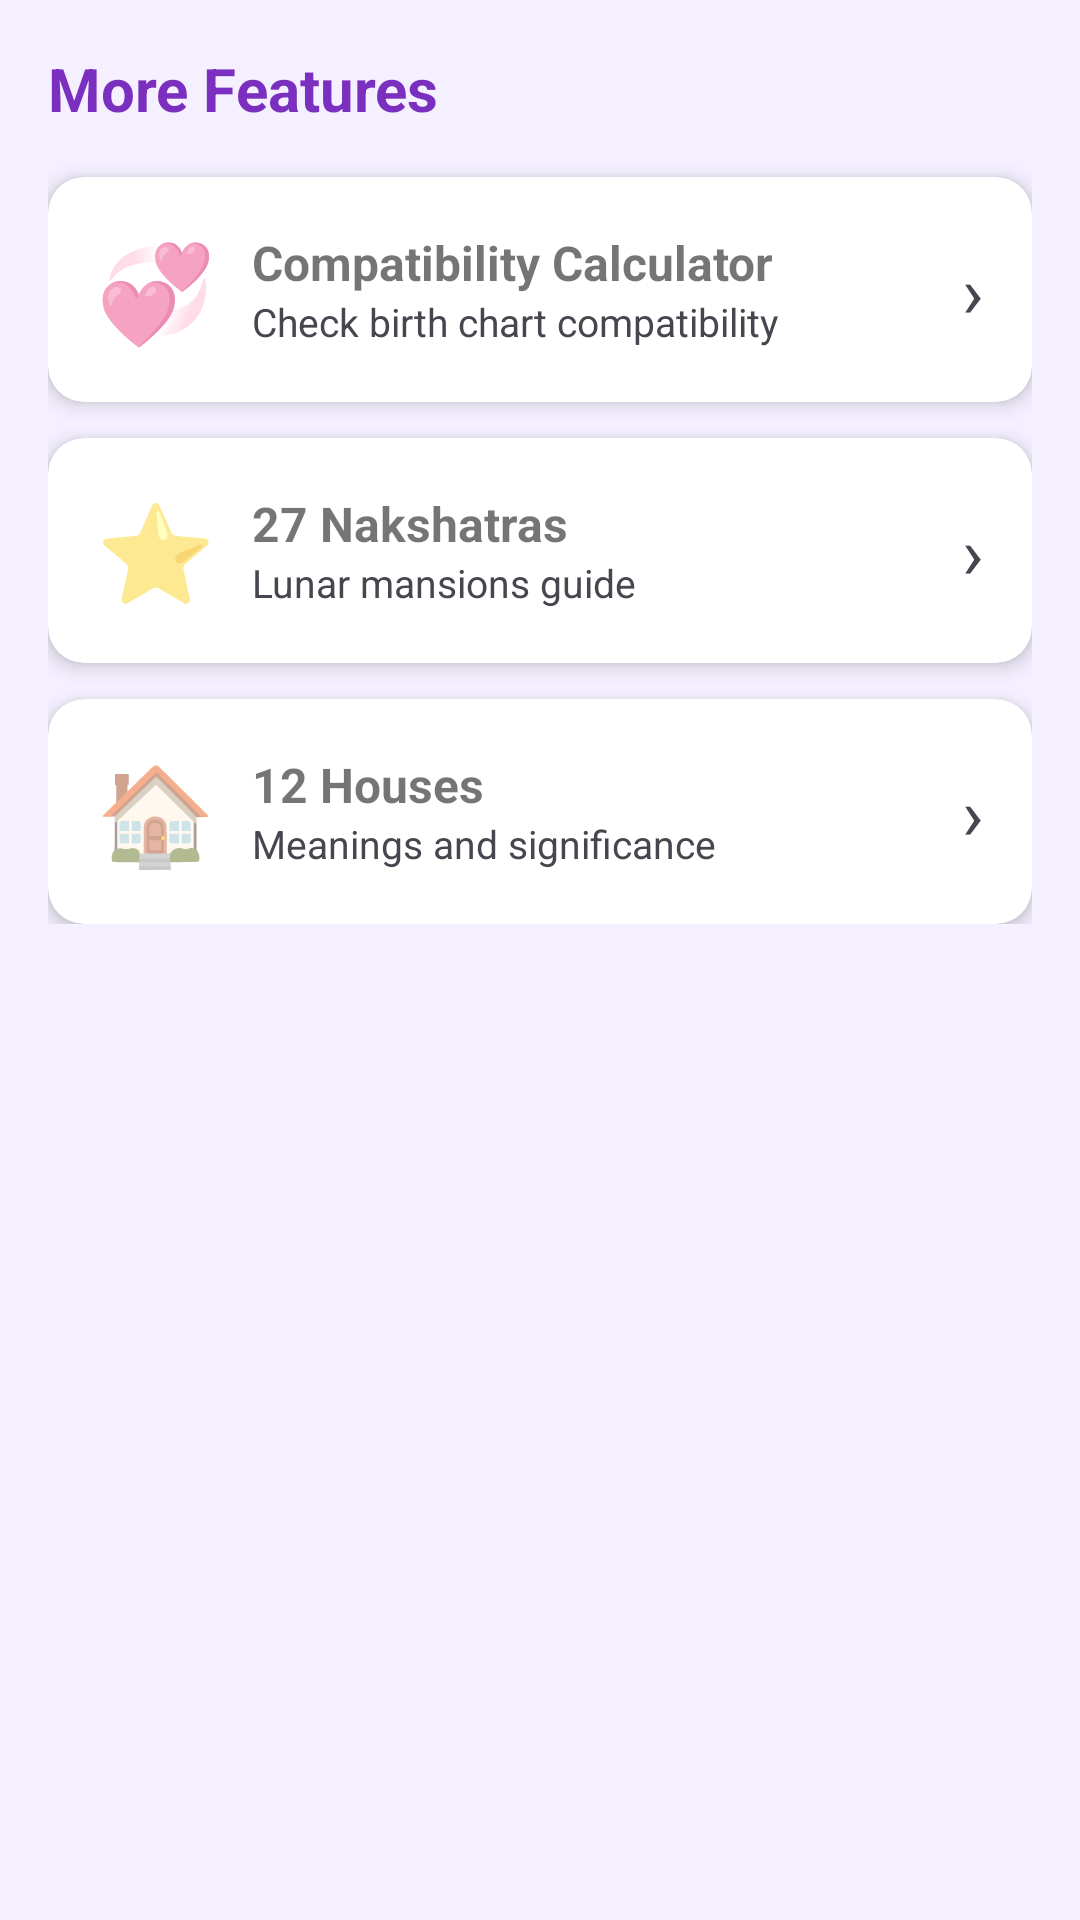

Write the Android layout XML for this screen, with the resource values it uses.
<!-- AndroidManifest.xml: application theme Theme.KundliApp -->
<!-- res/layout/fragment_more.xml -->
<?xml version="1.0" encoding="utf-8"?>
<ScrollView
    xmlns:android="http://schemas.android.com/apk/res/android"
    xmlns:app="http://schemas.android.com/apk/res-auto"
    android:layout_width="match_parent"
    android:layout_height="match_parent">

    <LinearLayout
        android:layout_width="match_parent"
        android:layout_height="wrap_content"
        android:orientation="vertical"
        android:padding="16dp">

        <TextView
            android:layout_width="match_parent"
            android:layout_height="wrap_content"
            android:text="More Features"
            android:textSize="20sp"
            android:textStyle="bold"
            android:textColor="@color/primary"
            android:layout_marginBottom="16dp" />

        <com.google.android.material.card.MaterialCardView
            android:id="@+id/card_compatibility"
            android:layout_width="match_parent"
            android:layout_height="wrap_content"
            android:layout_marginBottom="12dp"
            app:cardElevation="4dp"
            app:cardCornerRadius="12dp">

            <LinearLayout
                android:layout_width="match_parent"
                android:layout_height="wrap_content"
                android:orientation="horizontal"
                android:padding="16dp"
                android:gravity="center_vertical">

                <TextView
                    android:layout_width="wrap_content"
                    android:layout_height="wrap_content"
                    android:text="💞"
                    android:textSize="32sp"
                    android:layout_marginEnd="12dp" />

                <LinearLayout
                    android:layout_width="0dp"
                    android:layout_height="wrap_content"
                    android:layout_weight="1"
                    android:orientation="vertical">

                    <TextView
                        android:layout_width="wrap_content"
                        android:layout_height="wrap_content"
                        android:text="Compatibility Calculator"
                        android:textSize="16sp"
                        android:textStyle="bold" />

                    <TextView
                        android:layout_width="wrap_content"
                        android:layout_height="wrap_content"
                        android:text="Check birth chart compatibility"
                        android:textSize="13sp"
                        android:textColor="@color/on_surface_variant" />
                </LinearLayout>

                <TextView
                    android:layout_width="wrap_content"
                    android:layout_height="wrap_content"
                    android:text="›"
                    android:textSize="24sp"
                    android:textColor="@color/on_surface_variant" />

            </LinearLayout>
        </com.google.android.material.card.MaterialCardView>

        <com.google.android.material.card.MaterialCardView
            android:id="@+id/card_nakshatras"
            android:layout_width="match_parent"
            android:layout_height="wrap_content"
            android:layout_marginBottom="12dp"
            app:cardElevation="4dp"
            app:cardCornerRadius="12dp">

            <LinearLayout
                android:layout_width="match_parent"
                android:layout_height="wrap_content"
                android:orientation="horizontal"
                android:padding="16dp"
                android:gravity="center_vertical">

                <TextView
                    android:layout_width="wrap_content"
                    android:layout_height="wrap_content"
                    android:text="⭐"
                    android:textSize="32sp"
                    android:layout_marginEnd="12dp" />

                <LinearLayout
                    android:layout_width="0dp"
                    android:layout_height="wrap_content"
                    android:layout_weight="1"
                    android:orientation="vertical">

                    <TextView
                        android:layout_width="wrap_content"
                        android:layout_height="wrap_content"
                        android:text="27 Nakshatras"
                        android:textSize="16sp"
                        android:textStyle="bold" />

                    <TextView
                        android:layout_width="wrap_content"
                        android:layout_height="wrap_content"
                        android:text="Lunar mansions guide"
                        android:textSize="13sp"
                        android:textColor="@color/on_surface_variant" />
                </LinearLayout>

                <TextView
                    android:layout_width="wrap_content"
                    android:layout_height="wrap_content"
                    android:text="›"
                    android:textSize="24sp"
                    android:textColor="@color/on_surface_variant" />

            </LinearLayout>
        </com.google.android.material.card.MaterialCardView>

        <com.google.android.material.card.MaterialCardView
            android:id="@+id/card_houses"
            android:layout_width="match_parent"
            android:layout_height="wrap_content"
            app:cardElevation="4dp"
            app:cardCornerRadius="12dp">

            <LinearLayout
                android:layout_width="match_parent"
                android:layout_height="wrap_content"
                android:orientation="horizontal"
                android:padding="16dp"
                android:gravity="center_vertical">

                <TextView
                    android:layout_width="wrap_content"
                    android:layout_height="wrap_content"
                    android:text="🏠"
                    android:textSize="32sp"
                    android:layout_marginEnd="12dp" />

                <LinearLayout
                    android:layout_width="0dp"
                    android:layout_height="wrap_content"
                    android:layout_weight="1"
                    android:orientation="vertical">

                    <TextView
                        android:layout_width="wrap_content"
                        android:layout_height="wrap_content"
                        android:text="12 Houses"
                        android:textSize="16sp"
                        android:textStyle="bold" />

                    <TextView
                        android:layout_width="wrap_content"
                        android:layout_height="wrap_content"
                        android:text="Meanings and significance"
                        android:textSize="13sp"
                        android:textColor="@color/on_surface_variant" />
                </LinearLayout>

                <TextView
                    android:layout_width="wrap_content"
                    android:layout_height="wrap_content"
                    android:text="›"
                    android:textSize="24sp"
                    android:textColor="@color/on_surface_variant" />

            </LinearLayout>
        </com.google.android.material.card.MaterialCardView>

    </LinearLayout>

</ScrollView>
<!-- resources referenced by this layout -->
<resources>
  <color name="on_surface_variant">#49454F</color>
  <color name="primary">#7B2FBE</color>
  <style name="Theme.KundliApp" parent="Theme.MaterialComponents.DayNight.DarkActionBar">
          <item name="colorPrimary">@color/primary</item>
          <item name="colorPrimaryDark">@color/primary_dark</item>
          <item name="colorAccent">@color/accent</item>
          <item name="android:colorBackground">@color/background</item>
          <item name="android:windowBackground">@color/background</item>
          <item name="colorSurface">@color/surface</item>
          <item name="colorError">@color/error</item>
          <item name="android:statusBarColor">@color/primary_dark</item>
          <item name="actionBarStyle">@style/AppActionBar</item>
      </style>
  <color name="primary_dark">#5C1A9A</color>
  <color name="accent">#FFD700</color>
  <color name="background">#F5F0FF</color>
  <color name="surface">#FFFFFF</color>
  <color name="error">#B00020</color>
  <style name="AppActionBar" parent="Widget.AppCompat.ActionBar.Solid">
          <item name="background">@color/primary</item>
          <item name="titleTextStyle">@style/ActionBarTitle</item>
      </style>
  <style name="ActionBarTitle" parent="TextAppearance.AppCompat.Widget.ActionBar.Title">
          <item name="android:textColor">@color/white</item>
      </style>
  <color name="white">#FFFFFF</color>
</resources>
